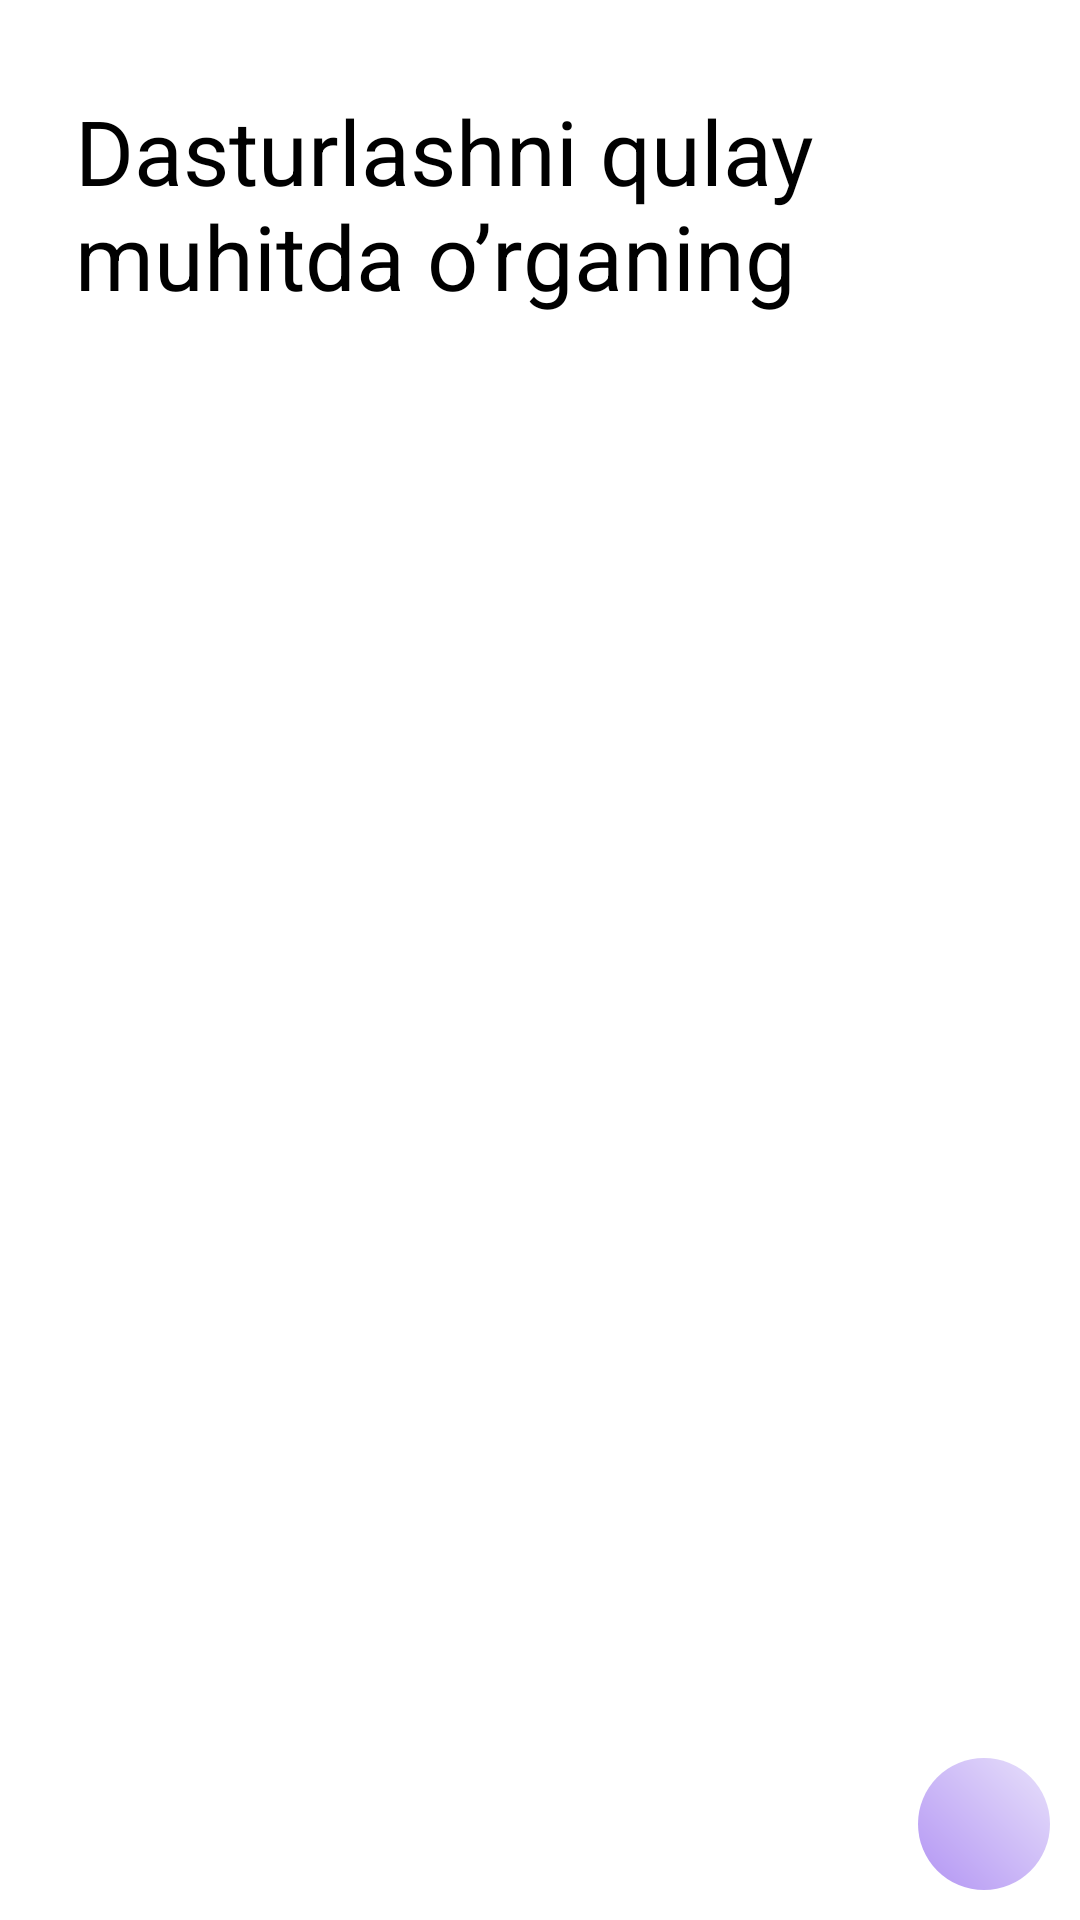

Here is an Android app screen rendered from its layout file. Give the layout XML and the strings, colors and styles it references.
<!-- AndroidManifest.xml: application theme Theme.PDP -->
<!-- res/layout/fragment_home.xml -->
<?xml version="1.0" encoding="utf-8"?>
<androidx.constraintlayout.widget.ConstraintLayout xmlns:android="http://schemas.android.com/apk/res/android"
    xmlns:app="http://schemas.android.com/apk/res-auto"
    xmlns:tools="http://schemas.android.com/tools"
    android:layout_width="match_parent"
    android:layout_height="match_parent"
    tools:context=".fragments.HomeFragment">

    <TextView
        android:id="@+id/tv"
        android:layout_width="250dp"
        android:layout_height="wrap_content"
        android:layout_marginLeft="25sp"
        android:layout_marginTop="30dp"
        android:text="Dasturlashni qulay
muhitda o’rganing"
        android:textColor="@color/black"
        android:textSize="30sp"
        app:layout_constraintLeft_toLeftOf="parent"
        app:layout_constraintTop_toTopOf="parent" />

    <androidx.recyclerview.widget.RecyclerView
        android:id="@+id/rv"
        android:layout_marginTop="30dp"
        android:layout_width="match_parent"
        app:layoutManager="androidx.recyclerview.widget.LinearLayoutManager"
        android:layout_height="0dp"
        app:layout_constraintBottom_toBottomOf="parent"
        app:layout_constraintTop_toBottomOf="@id/tv" />

    <LinearLayout
        android:id="@+id/setting_btn"
        android:layout_width="44dp"
        android:layout_height="44dp"
        android:layout_margin="10dp"
        android:background="@drawable/setting_gradient"
        android:gravity="center"
        app:layout_constraintBottom_toBottomOf="parent"
        app:layout_constraintRight_toRightOf="parent">


        <ImageView
            android:layout_width="22dp"
            android:layout_height="22dp"
            android:layout_gravity="center"
            android:src="@drawable/ic_settings" />

    </LinearLayout>
</androidx.constraintlayout.widget.ConstraintLayout>
<!-- resources referenced by this layout -->
<resources>
  <!-- drawable setting_gradient (drawable) -->
  <?xml version="1.0" encoding="utf-8"?>
  <shape xmlns:android="http://schemas.android.com/apk/res/android">
      <gradient android:angle="45"
          android:endColor="#E8E1FB"
          android:startColor="#B294F3" />
      <corners android:radius="100dp"/>
  </shape>
  <style name="Theme.PDP" parent="Theme.MaterialComponents.DayNight.NoActionBar">
          
          <item name="colorPrimary">#EFAD2B</item>
          <item name="colorPrimaryVariant">#EFAD2B</item>
          <item name="colorOnPrimary">@color/white</item>
          
          <item name="colorSecondary">@color/teal_200</item>
          <item name="colorSecondaryVariant">@color/teal_700</item>
          <item name="colorOnSecondary">@color/black</item>
          
          <item name="android:statusBarColor" tools:targetApi="l">?attr/colorPrimaryVariant</item>
  
      </style>
  <!-- not gathered from this repository: default colours our renderer supplied (Android Studio template values) -->
  <color name="teal_200">#FF03DAC5</color>
  <color name="teal_700">#FF018786</color>
  <color name="black">#FF000000</color>
  <color name="white">#FFFFFFFF</color>
</resources>
